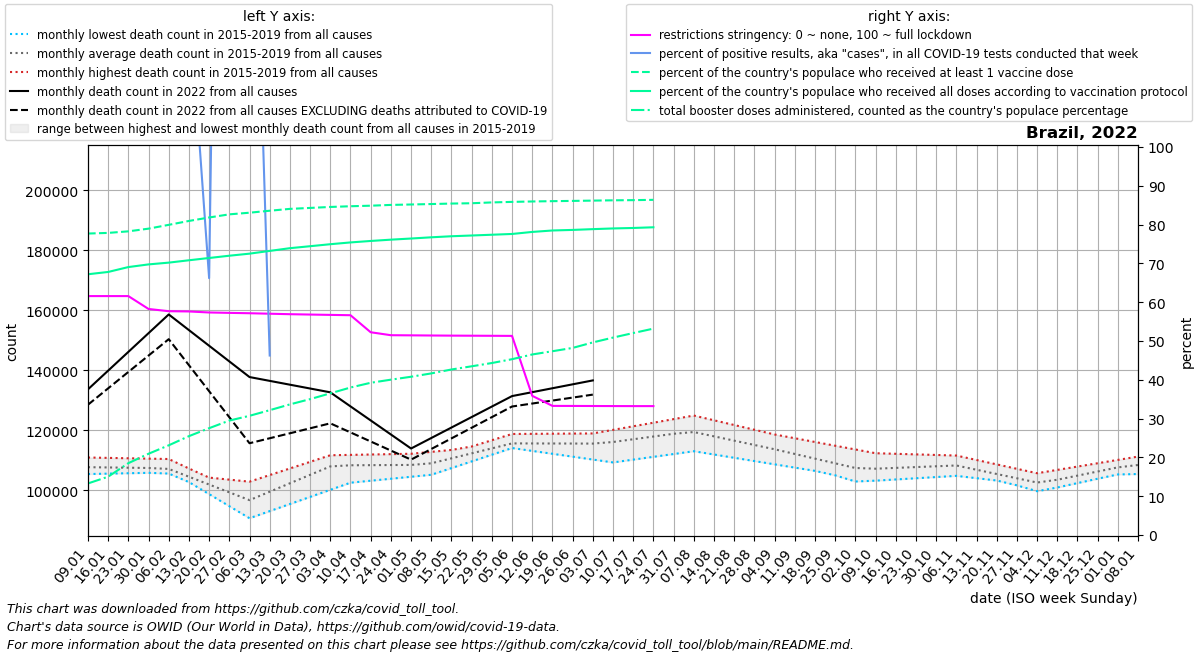

The file beside this chart, header and first rows:
date, location, time_unit, time, deaths_2010_all_ages, deaths_2011_all_ages, deaths_2012_all_ages, deaths_2013_all_ages, deaths_2014_all_ages, deaths_2015_all_ages, deaths_2016_all_ages, deaths_2017_all_ages, deaths_2018_all_ages, deaths_2019_all_ages, deaths_2020_all_ages, deaths_2021_all_ages, deaths_2022_all_ages, new_deaths, new_cases_smoothed, new_tests_smoothed, positive_test_percent, stringency_index, people_vaccinated, people_fully_vaccinated
2022-01-09, Brazil, monthly, 1, , , , , , , 106600, 105361, 107744, 110878, 111193, 143806, 133621, 5130, 129892, 78759, 1016, 61.57, 166497618, 144018589
2022-01-16, Brazil, monthly, 2, , , , , , , 106466, 105496, 107518, 110752, 111744, 146421, 139873, 5911, 403120, 8630, 4695, 61.57, 166851600, 145282662
2022-01-23, Brazil, monthly, 3, , , , , , , 106332, 105630, 107291, 110626, 112294, 149036, 146124, 6693, 773758, 177057, 2827, 61.57, 167713727, 147982001
2022-01-30, Brazil, monthly, 4, , , , , , , 106199, 105765, 107065, 110499, 112844, 151652, 152376, 7474, 1201321, 536694, 224, 58.25, 169197227, 149456892
2022-02-06, Brazil, monthly, 5, , , , , , 106695, 105523, 105899, 106838, 110373, 113395, 147974, 158628, 8255, 1268952, 511824, 247.9, 57.67, 171304236, 150434916
2022-02-13, Brazil, monthly, 6, , , , , , 102674, 104847, 103695, 103877, 107214, 111650, 144297, 153404, 11713, 1051450, 934975, 139.1, 57.61, 173452915, 151736363
2022-02-20, Brazil, monthly, 7, , , , , , 98654, 104170, 101490, 100916, 104055, 109904, 140620, 148180, 15171, 816162, 1365503, 66.19, 57.35, 175363134, 152994254
2022-02-27, Brazil, monthly, 8, , , , , , 94633, 103494, 99286, 97955, 100896, 108159, 136942, 142956, 18629, 635909, 173051, 418.9, 57.24, 177100056, 154252368
2022-03-06, Brazil, monthly, 9, , , , , , 90612, 102818, 97082, 94994, 97737, 106414, 151404, 137732, 22087, 362138, 223427, 214.1, 57.15, 178005945, 155391957
2022-03-13, Brazil, monthly, 10, , , , , , 92984, 105021, 100024, 98593, 100690, 109168, 165866, 136457, 19152, 327511, 519671, 46.25, 57.03, 179097271, 156905799
2022-03-20, Brazil, monthly, 11, , , , , , 95356, 107224, 102966, 102192, 103643, 111922, 180327, 135182, 16216, 280640, , , 56.9, 180119024, 158412245
2022-03-27, Brazil, monthly, 12, , , , , , 97729, 109428, 105908, 105791, 106596, 114677, 194789, 133908, 13281, 236178, , , 56.81, 180646277, 159502258
2022-04-03, Brazil, monthly, 13, , , , , , 100101, 111631, 108850, 109390, 109549, 117431, 209251, 132633, 10346, 177102, , , 56.72, 181183795, 160607405
2022-04-10, Brazil, monthly, 14, , , , , , 102473, 111755, 108403, 109082, 109713, 120185, 206065, 127945, 8688, 150623, , , 56.64, 181572794, 161590708
2022-04-17, Brazil, monthly, 15, , , , , , 103133, 111879, 107956, 108774, 109877, 121620, 202880, 123257, 7030, 127544, , , 52.25, 181878249, 162400664
2022-04-24, Brazil, monthly, 16, , , , , , 103794, 112003, 107510, 108465, 110042, 123054, 199694, 118569, 5372, 95960, , , 51.49, 182308590, 163119088
2022-05-01, Brazil, monthly, 17, , , , , , 104454, 112127, 107063, 108157, 110206, 124488, 196508, 113881, 3714, 96401, , , 51.45, 182542748, 163749183
2022-05-08, Brazil, monthly, 18, , , , , , 105114, 112765, 108605, 107849, 110370, 125923, 193764, 117381, 3667, 107058, , , 51.41, 182790536, 164419910
2022-05-15, Brazil, monthly, 19, , , , , , 107346, 113402, 110147, 109654, 112462, 133669, 191019, 120880, 3620, 117670, , , 51.38, 183055524, 165004975
2022-05-22, Brazil, monthly, 20, , , , , , 109578, 114040, 111690, 111458, 114554, 141416, 188275, 124380, 3573, 94696, , , 51.36, 183230948, 165417232
2022-05-29, Brazil, monthly, 21, , , , , , 111810, 114677, 113232, 113263, 116645, 149162, 185530, 127879, 3526, 152711, , , 51.34, 183684772, 165841801
2022-06-05, Brazil, monthly, 22, , , , , , 114042, 115315, 114774, 115068, 118737, 156908, 182786, 131379, 3478, 196832, , , 51.31, 183976617, 166264939
2022-06-12, Brazil, monthly, 23, , , , , , 113082, 115790, 114662, 115543, 118780, 154103, 180088, 132687, 3794, 269544, , , 35.87, 184209240, 167387246
2022-06-19, Brazil, monthly, 24, , , , , , 112121, 116266, 114549, 116018, 118824, 151299, 177390, 133994, 4109, 234302, , , 33.27, 184380688, 168188477
2022-06-26, Brazil, monthly, 25, , , , , , 111161, 116741, 114436, 116492, 118868, 148494, 174693, 135302, 4425, 342706, , , 33.26, 184521729, 168501698
2022-07-03, Brazil, monthly, 26, , , , , , 110200, 117216, 114324, 116967, 118911, 145690, 171995, 136609, 4740, 400324, , , 33.25, 184684123, 168928742
2022-07-10, Brazil, monthly, 27, , , , , , 109240, 117450, 115981, 117509, 120106, 142885, 168584, , 5330, 413869, , , 33.23, 184849279, 169315178
2022-07-17, Brazil, monthly, 28, , , , , , 110174, 117684, 117638, 118050, 121301, 144056, 165174, , 5919, 401406, , , 33.22, 184943325, 169577794
2022-07-24, Brazil, monthly, 29, , , , , , 111108, 117917, 119296, 118592, 122495, 145228, 161763, , 6508, 342080, , , 33.22, 185109091, 169959270
2022-07-31, Brazil, monthly, 30, , , , , , 112041, 118151, 120953, 119133, 123690, 146400, 158352, , 7098, 253336, , , , , 
2022-08-07, Brazil, monthly, 31, , , , , , 112975, 116745, 122610, 119675, 124885, 147571, 155355, , 5975, 212222, , , , , 
2022-08-14, Brazil, monthly, 32, , , , , , 111882, 115339, 120632, 118548, 123306, 146733, 152358, , , , , , , , 
2022-08-21, Brazil, monthly, 33, , , , , , 110789, 113932, 118654, 117422, 121726, 145896, 149362, , , , , , , , 
2022-08-28, Brazil, monthly, 34, , , , , , 109696, 112526, 116676, 116296, 120147, 145058, 146365, , , , , , , , 
2022-09-04, Brazil, monthly, 35, , , , , , 108603, 111120, 114698, 115169, 118568, 144221, 143368, , , , , , , , 
2022-09-11, Brazil, monthly, 36, , , , , , 107510, 109058, 112858, 113601, 117317, 143383, 138948, , , , , , , , 
2022-09-18, Brazil, monthly, 37, , , , , , 106420, 106996, 111017, 112033, 116066, 139780, 134529, , , , , , , , 
2022-09-25, Brazil, monthly, 38, , , , , , 105331, 104935, 109176, 110465, 114814, 136178, 130110, , , , , , , , 
2022-10-02, Brazil, monthly, 39, , , , , , 104242, 102873, 107336, 108897, 113563, 132575, 125690, , , , , , , , 
2022-10-09, Brazil, monthly, 40, , , , , , 103152, 103793, 107802, 108651, 112312, 128972, 125385, , , , , , , , 
2022-10-16, Brazil, monthly, 41, , , , , , 103553, 104713, 108268, 108405, 112117, 129352, 125080, , , , , , , , 
2022-10-23, Brazil, monthly, 42, , , , , , 103954, 105632, 108734, 108158, 111922, 129732, 124776, , , , , , , , 
2022-10-30, Brazil, monthly, 43, , , , , , 104355, 106552, 109200, 107912, 111727, 130113, 124471, , , , , , , , 
2022-11-06, Brazil, monthly, 44, , , , , , 104756, 107472, 109666, 107666, 111532, 130493, 123324, , , , , , , , 
2022-11-13, Brazil, monthly, 45, , , , , , 103979, 105510, 107847, 106582, 110058, 129260, 122176, , , , , , , , 
2022-11-20, Brazil, monthly, 46, , , , , , 103203, 103548, 106028, 105497, 108584, 128026, 121029, , , , , , , , 
2022-11-27, Brazil, monthly, 47, , , , , , 102426, 101587, 104209, 104412, 107109, 126793, 119881, , , , , , , , 
2022-12-04, Brazil, monthly, 48, , , , , , 101650, 99625, 102390, 103328, 105635, 125559, 118734, , , , , , , , 
2022-12-11, Brazil, monthly, 49, , , , , , 100873, 101026, 103785, 104838, 106747, 124326, 120893, , , , , , , , 
2022-12-18, Brazil, monthly, 50, , , , , , 102338, 102426, 105180, 106348, 107858, 128542, 123052, , , , , , , , 
2022-12-25, Brazil, monthly, 51, , , , , , 103803, 103826, 106576, 107858, 108970, 132758, 125210, , , , , , , , 
2023-01-01, Brazil, monthly, 52, , , , , , 105268, 105227, 107971, 109368, 110081, 136974, 127369, , , , , , , , 
2023-01-08, Brazil, monthly, 1, , , , , , 106733, 105361, 107744, 110878, 111193, 141190, 133621, , , , , , , , 
